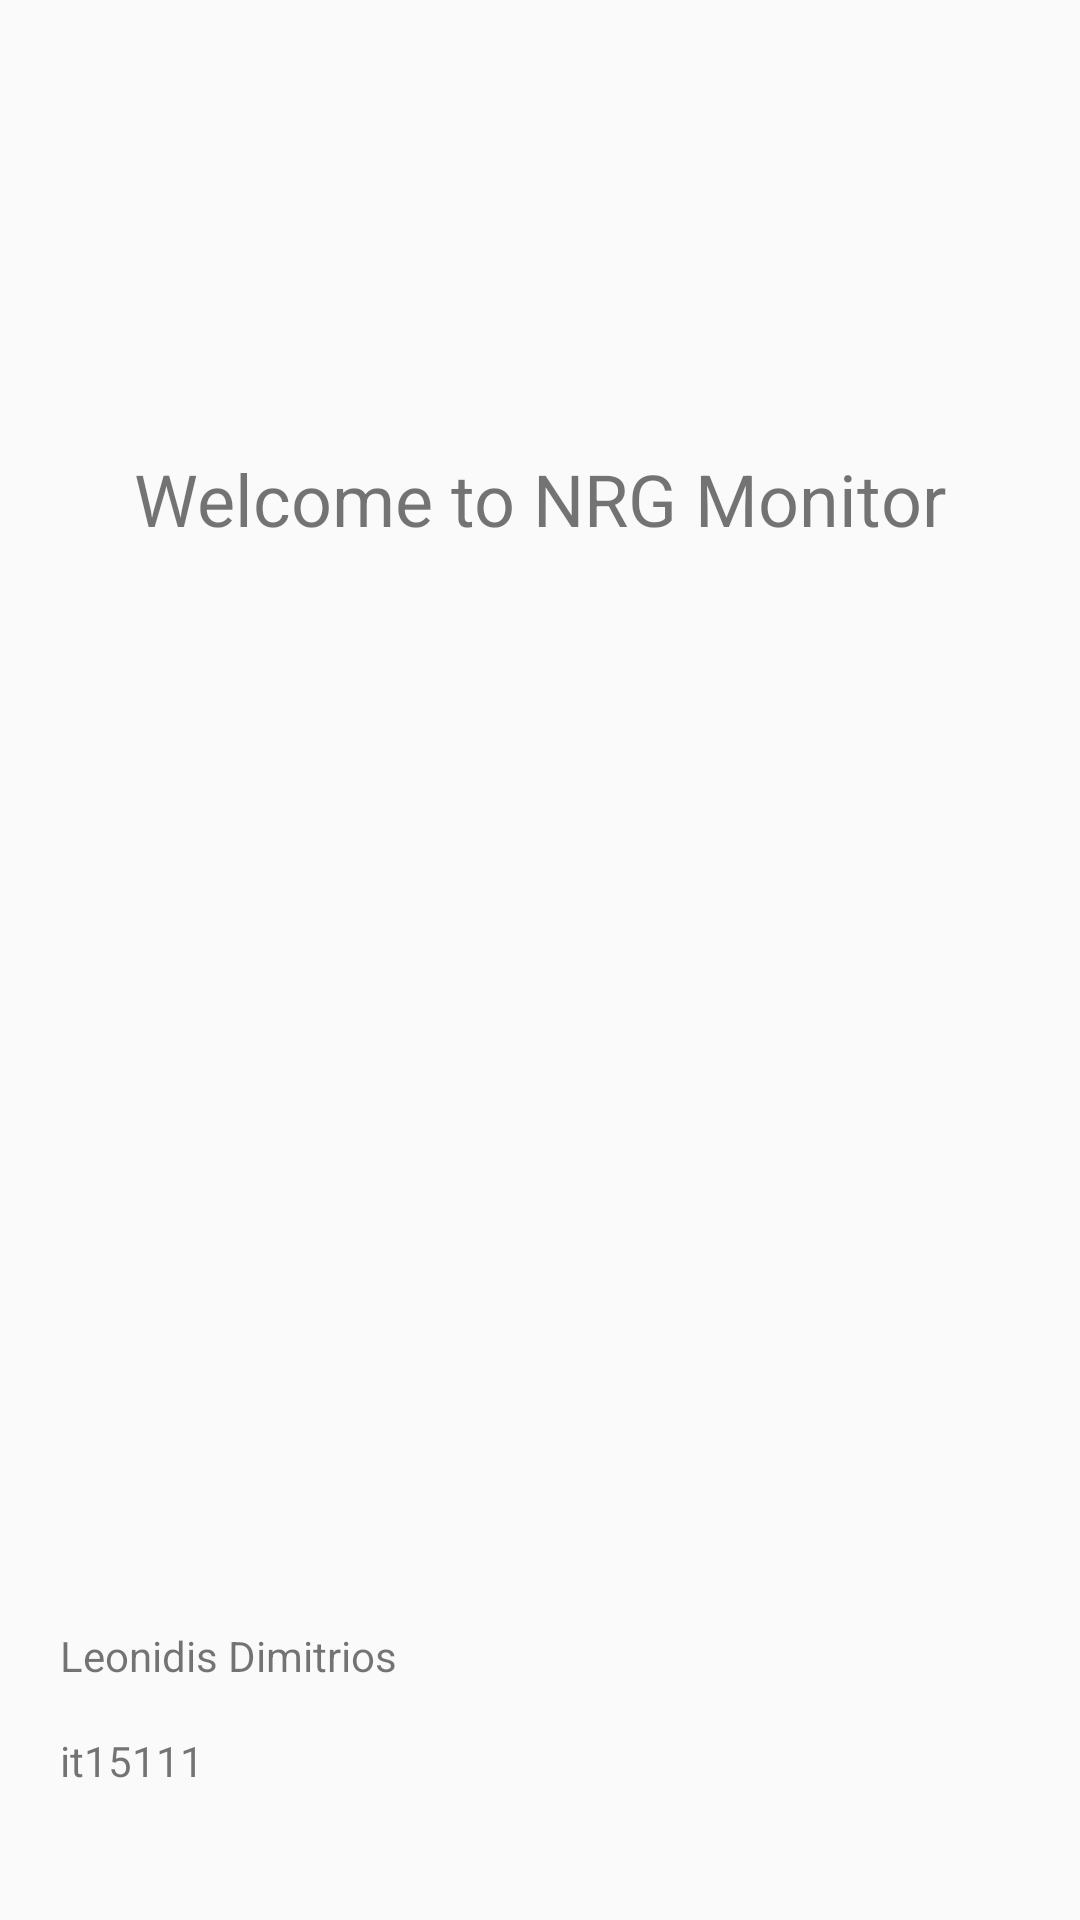

Here is an Android app screen rendered from its layout file. Give the layout XML and the strings, colors and styles it references.
<!-- AndroidManifest.xml: application theme AppTheme -->
<!-- res/layout/activity_splash_screen.xml -->
<?xml version="1.0" encoding="utf-8"?>
<androidx.constraintlayout.widget.ConstraintLayout xmlns:android="http://schemas.android.com/apk/res/android"
    xmlns:app="http://schemas.android.com/apk/res-auto"
    xmlns:tools="http://schemas.android.com/tools"
    android:layout_width="match_parent"
    android:layout_height="match_parent"
    tools:context=".splash.screen.SplashScreenActivity">

    <TextView
        android:id="@+id/welcome"
        android:layout_width="wrap_content"
        android:layout_height="wrap_content"
        android:layout_marginTop="150dp"
        android:text="Welcome to NRG Monitor"
        android:textSize="24sp"
        app:layout_constraintEnd_toEndOf="parent"
        app:layout_constraintStart_toStartOf="parent"
        app:layout_constraintTop_toTopOf="parent" />

    <ImageView
        android:id="@+id/imageView"
        android:layout_width="250dp"
        android:layout_height="250dp"
        android:layout_marginTop="30dp"
        app:layout_constraintEnd_toEndOf="parent"
        app:layout_constraintStart_toStartOf="parent"
        app:layout_constraintTop_toBottomOf="@+id/welcome"
        app:srcCompat="@drawable/test_img" />

    <TextView
        android:id="@+id/myName"
        android:layout_width="wrap_content"
        android:layout_height="wrap_content"
        android:layout_marginStart="20dp"
        android:layout_marginTop="80dp"
        android:text="Leonidis Dimitrios"
        app:layout_constraintStart_toStartOf="parent"
        app:layout_constraintTop_toBottomOf="@+id/imageView" />

    <TextView
        android:id="@+id/am"
        android:layout_width="wrap_content"
        android:layout_height="wrap_content"
        android:layout_marginStart="20dp"
        android:layout_marginTop="16dp"
        android:text="it15111"
        app:layout_constraintStart_toStartOf="parent"
        app:layout_constraintTop_toBottomOf="@+id/myName" />
</androidx.constraintlayout.widget.ConstraintLayout>
<!-- resources referenced by this layout -->
<resources>
  <!-- drawable test_img (drawable) -->
  <vector xmlns:android="http://schemas.android.com/apk/res/android"
      android:width="500dp"
      android:height="500dp"
      android:tint="#5DBF00"
      android:viewportWidth="24.0"
      android:viewportHeight="24.0">
      <path
          android:fillColor="#FF000000"
          android:pathData="M6,18c0,0.55 0.45,1 1,1h1v3.5c0,0.83 0.67,1.5 1.5,1.5s1.5,-0.67 1.5,-1.5L11,19h2v3.5c0,0.83 0.67,1.5 1.5,1.5s1.5,-0.67 1.5,-1.5L16,19h1c0.55,0 1,-0.45 1,-1L18,8L6,8v10zM3.5,8C2.67,8 2,8.67 2,9.5v7c0,0.83 0.67,1.5 1.5,1.5S5,17.33 5,16.5v-7C5,8.67 4.33,8 3.5,8zM20.5,8c-0.83,0 -1.5,0.67 -1.5,1.5v7c0,0.83 0.67,1.5 1.5,1.5s1.5,-0.67 1.5,-1.5v-7c0,-0.83 -0.67,-1.5 -1.5,-1.5zM15.53,2.16l1.3,-1.3c0.2,-0.2 0.2,-0.51 0,-0.71 -0.2,-0.2 -0.51,-0.2 -0.71,0l-1.48,1.48C13.85,1.23 12.95,1 12,1c-0.96,0 -1.86,0.23 -2.66,0.63L7.85,0.15c-0.2,-0.2 -0.51,-0.2 -0.71,0 -0.2,0.2 -0.2,0.51 0,0.71l1.31,1.31C6.97,3.26 6,5.01 6,7h12c0,-1.99 -0.97,-3.75 -2.47,-4.84zM10,5L9,5L9,4h1v1zM15,5h-1L14,4h1v1z" />
  </vector>
  <style name="AppTheme" parent="Theme.AppCompat.Light.NoActionBar">
          
          <item name="colorPrimary">@color/colorPrimary</item>
          <item name="colorPrimaryDark">@color/colorPrimaryDark</item>
          <item name="colorAccent">@color/colorAccent</item>
          <item name="android:statusBarColor">@android:color/transparent</item>
      </style>
  <color name="colorPrimary">#23A7D8</color>
  <color name="colorPrimaryDark">#23A7D8</color>
  <color name="colorAccent">#FFFFFF</color>
</resources>
